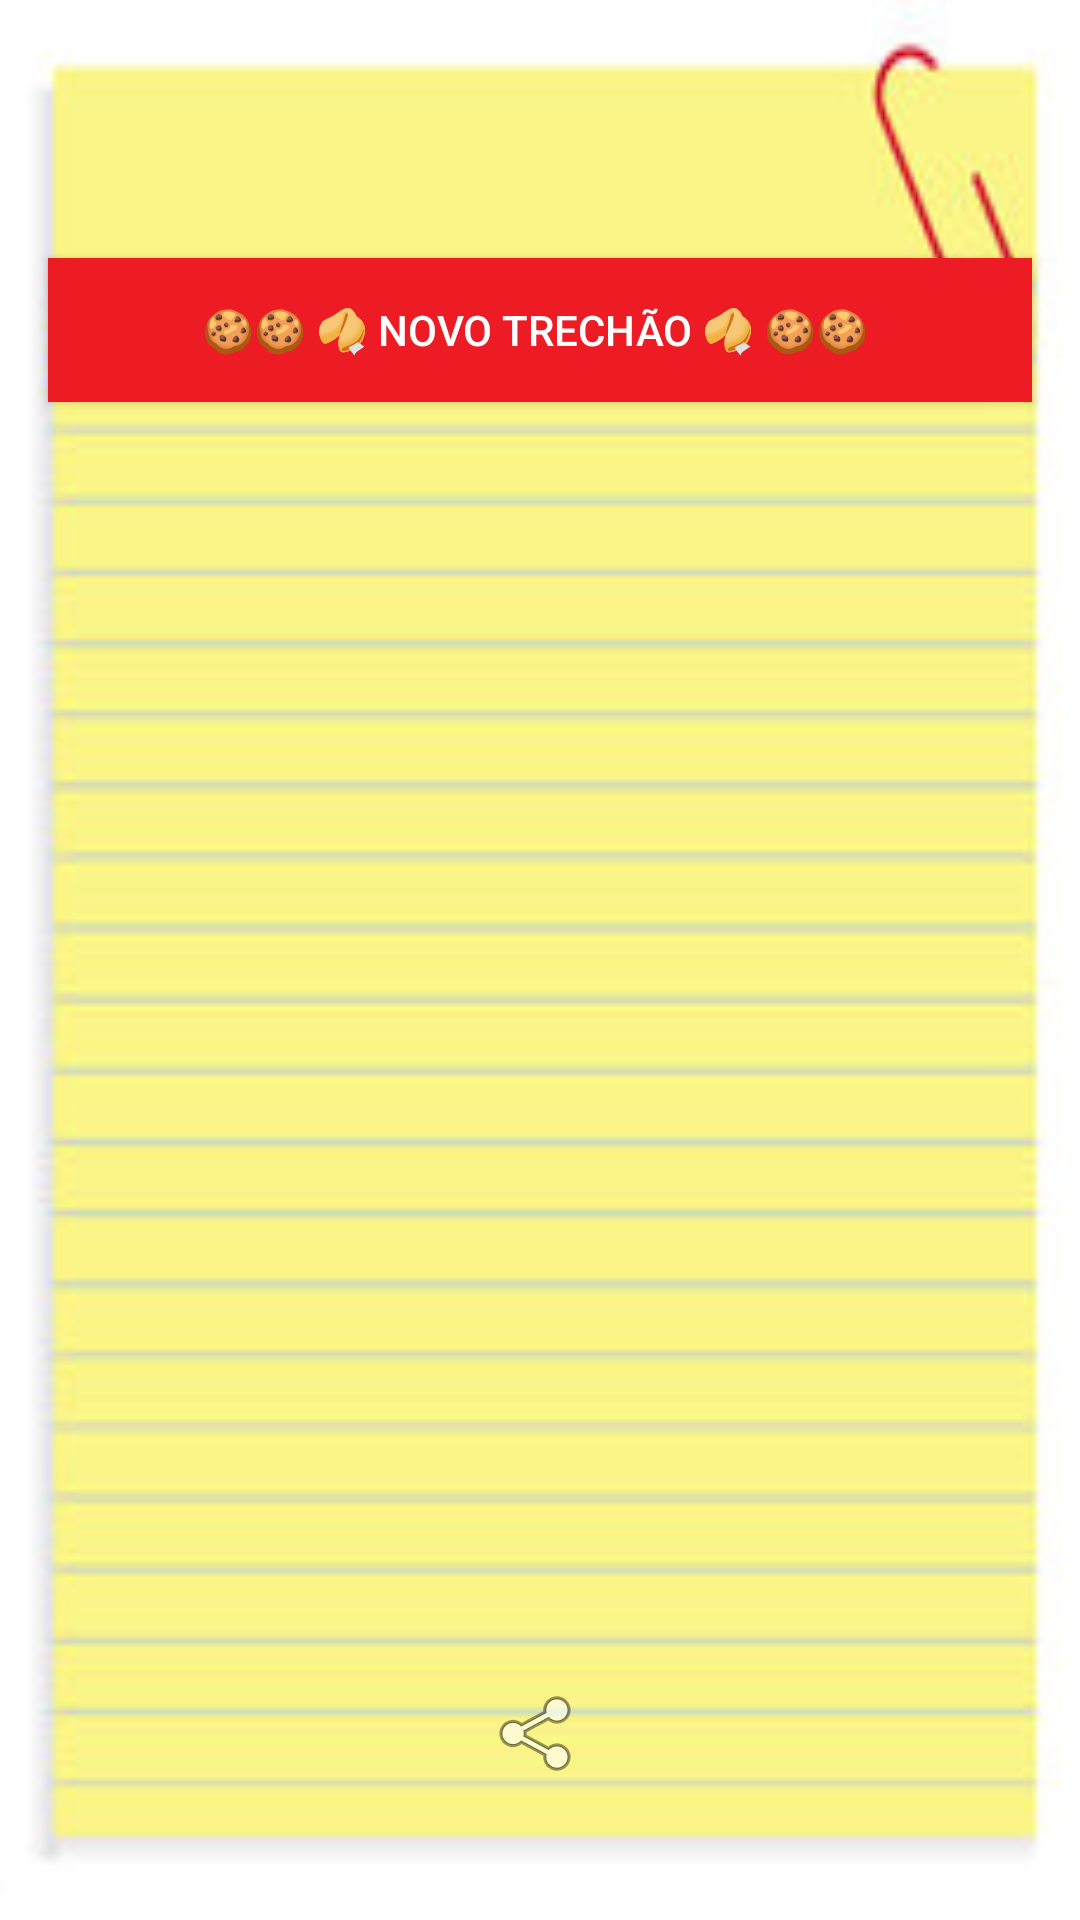

This screen was rendered from an Android layout file. Write that file and the resources it references.
<!-- AndroidManifest.xml: application theme Theme.TrechoesBiscoitoDaSorte -->
<!-- res/layout/fragment_filmes.xml -->
<?xml version="1.0" encoding="utf-8"?>
<RelativeLayout xmlns:android="http://schemas.android.com/apk/res/android"
    android:background="@drawable/caderno"
    android:paddingLeft="6dp"
    android:paddingTop="6dp"
    android:paddingRight="6dp"
    android:paddingBottom="6dp"
    android:layout_width="match_parent"
    android:layout_height="match_parent">

    <Button
        android:id="@+id/botaoNovaFrase"
        android:layout_width="match_parent"
        android:layout_height="wrap_content"
        android:layout_marginLeft="10dp"
        android:layout_marginTop="80dp"
        android:layout_marginRight="10dp"
        android:background="#ed1c24"
        android:text="🍪🍪 🥠 Novo Trechão 🥠 🍪🍪 "
        android:textColor="@color/white" />

    <TextView android:textAppearance="?android:attr/textAppearanceLarge"
        android:id="@+id/textoNovaFrase"
        android:layout_width="wrap_content"
        android:layout_height="wrap_content"
        android:layout_marginLeft="35dp"
        android:layout_marginTop="40dp"
        android:layout_marginRight="30dp"
        android:layout_below="@+id/botaoNovaFrase"
        android:layout_alignParentLeft="true"/>

    <ImageButton
        android:id="@+id/btshare"
        android:layout_width="match_parent"
        android:layout_height="wrap_content"
        android:layout_alignParentLeft="true"
        android:layout_alignParentBottom="true"
        android:background="@android:color/transparent"
        android:paddingBottom="40dp"
        android:src="@android:drawable/ic_menu_share" />
</RelativeLayout>
<!-- resources referenced by this layout -->
<resources>
  <color name="white">#FFFFFFFF</color>
  <!-- drawable caderno: jpg bitmap (drawable-v24, 13709 bytes) -->
  <style name="Theme.TrechoesBiscoitoDaSorte" parent="Theme.MaterialComponents.DayNight.DarkActionBar">
          
          <item name="colorPrimary">@color/purple_500</item>
          <item name="colorPrimaryVariant">@color/purple_700</item>
          <item name="colorOnPrimary">@color/white</item>
          
          <item name="colorSecondary">@color/teal_200</item>
          <item name="colorSecondaryVariant">@color/teal_700</item>
          <item name="colorOnSecondary">@color/black</item>
          
          <item name="android:statusBarColor" tools:targetApi="l">?attr/colorPrimaryVariant</item>
          
      </style>
  <color name="purple_500">#ed1c24</color>
  <color name="purple_700">#FF000000</color>
  <color name="teal_200">#FF03DAC5</color>
  <color name="teal_700">#FF018786</color>
  <color name="black">#FF000000</color>
</resources>
